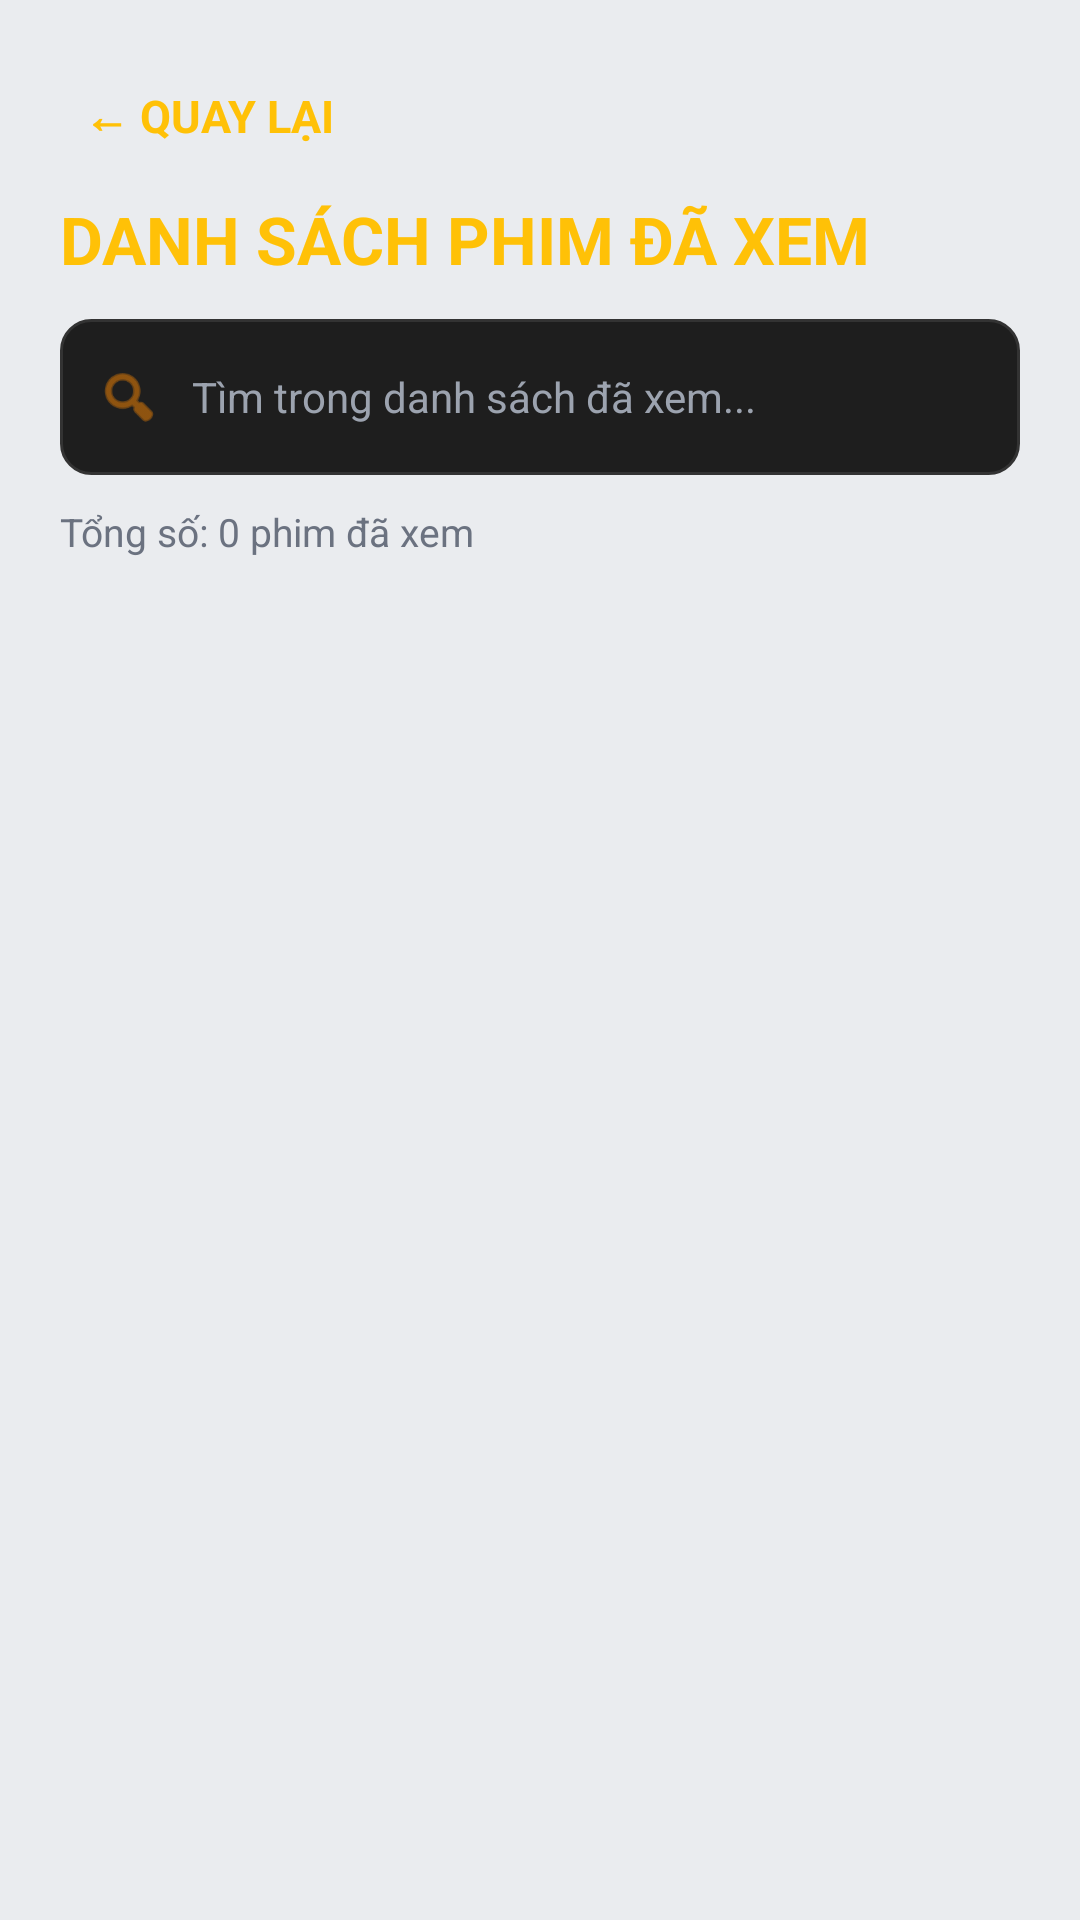

Here is an Android app screen rendered from its layout file. Give the layout XML and the strings, colors and styles it references.
<!-- AndroidManifest.xml: application theme Theme.QuanliPhim -->
<!-- res/layout/activity_watched.xml -->
<?xml version="1.0" encoding="utf-8"?>
<LinearLayout xmlns:android="http://schemas.android.com/apk/res/android"
    xmlns:app="http://schemas.android.com/apk/res-auto"
    android:layout_width="match_parent"
    android:layout_height="match_parent"
    android:background="@color/bg_main"
    android:orientation="vertical"
    android:padding="20dp">

    
    <LinearLayout
        android:layout_width="match_parent"
        android:layout_height="wrap_content"
        android:orientation="horizontal"
        android:gravity="center_vertical">

        <TextView
            android:id="@+id/btnBack"
            android:layout_width="wrap_content"
            android:layout_height="wrap_content"
            android:text="← QUAY LẠI"
            android:textColor="#FFC107"
            android:textSize="15sp"
            android:textStyle="bold"
            android:padding="8dp"/>
    </LinearLayout>

    <TextView
        android:layout_width="match_parent"
        android:layout_height="wrap_content"
        android:text="DANH SÁCH PHIM ĐÃ XEM"
        android:textColor="#FFC107"
        android:textSize="22sp"
        android:textStyle="bold"
        android:layout_marginTop="8dp"
        android:layout_marginBottom="12dp"/>

    
    <LinearLayout
        android:layout_width="match_parent"
        android:layout_height="wrap_content"
        android:background="@drawable/bg_edittext"
        android:gravity="center_vertical"
        android:orientation="horizontal"
        android:paddingHorizontal="12dp"
        android:paddingVertical="4dp"
        android:layout_marginBottom="10dp">

        <ImageView
            android:layout_width="22dp"
            android:layout_height="22dp"
            android:src="@android:drawable/ic_menu_search"
            app:tint="@color/accent_gold"
            android:contentDescription="Search Icon"/>

        <EditText
            android:id="@+id/edtWatchedSearch"
            android:layout_width="match_parent"
            android:layout_height="44dp"
            android:background="@null"
            android:hint="Tìm trong danh sách đã xem..."
            android:textColorHint="@color/text_hint"
            android:textColor="@color/text_primary"
            android:textSize="14sp"
            android:paddingStart="10dp"
            android:paddingEnd="10dp"
            android:inputType="text"
            android:maxLines="1"/>
    </LinearLayout>

    <TextView
        android:id="@+id/tvWatchedCount"
        android:layout_width="match_parent"
        android:layout_height="wrap_content"
        android:text="Tổng số: 0 phim đã xem"
        android:textColor="@color/text_sub"
        android:textSize="13sp"
        android:layout_marginBottom="10dp"/>

    <TextView
        android:id="@+id/tvEmpty"
        android:layout_width="match_parent"
        android:layout_height="wrap_content"
        android:gravity="center"
        android:padding="40dp"
        android:text="Bạn chưa đánh dấu bộ phim nào là đã xem."
        android:textColor="@color/text_sub"
        android:textSize="14sp"
        android:visibility="gone"/>

    <androidx.recyclerview.widget.RecyclerView
        android:id="@+id/rvWatchedMovies"
        android:layout_width="match_parent"
        android:layout_height="match_parent"
        android:clipToPadding="false"/>
</LinearLayout>
<!-- resources referenced by this layout -->
<resources>
  <color name="accent_gold">#D97706</color>
  <color name="bg_main">#EAECEF</color>
  <color name="text_hint">#9CA3AF</color>
  <color name="text_primary">#1F2937</color>
  <color name="text_sub">#6B7280</color>
  <!-- drawable bg_edittext (drawable) -->
  <?xml version="1.0" encoding="utf-8"?>
  <shape xmlns:android="http://schemas.android.com/apk/res/android">
      <solid android:color="#1E1E1E"/>
      <corners android:radius="10dp"/>
      <stroke
          android:width="1dp"
          android:color="#333333"/>
  </shape>
  <style name="Theme.QuanliPhim" parent="Base.Theme.QuanliPhim" />
  <style name="Base.Theme.QuanliPhim" parent="Theme.Material3.DayNight.NoActionBar">
          
          
      </style>
</resources>
